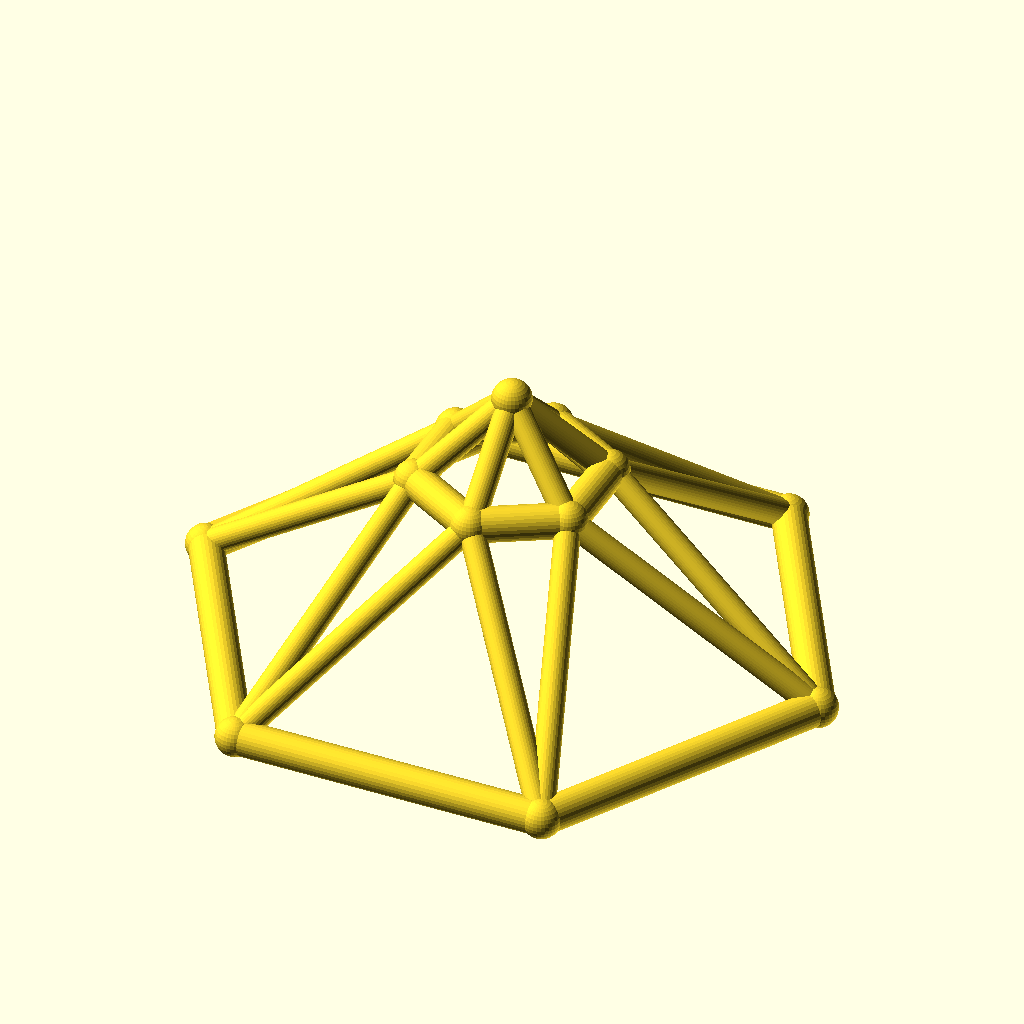
Cell 1 — every parameter at its default value.
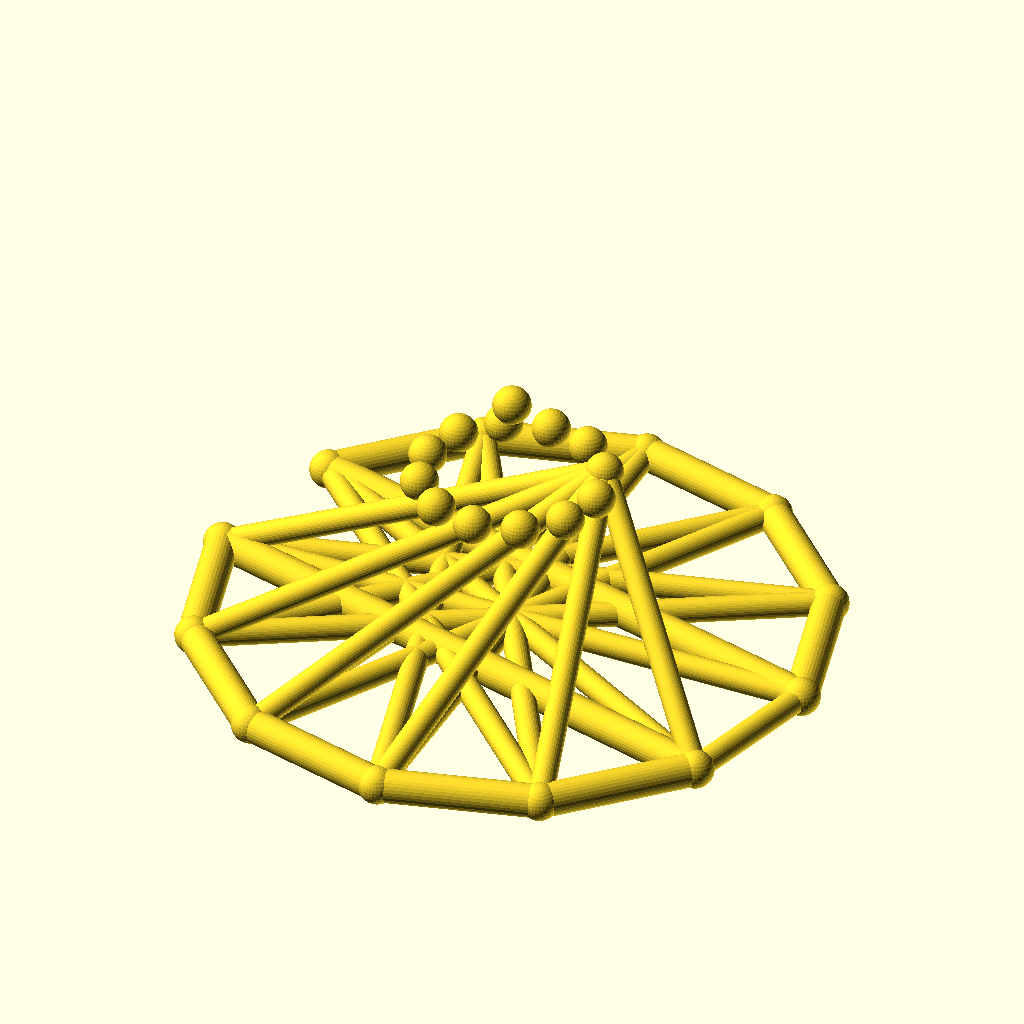
Cell 2: sides = 12 (everything else at default).
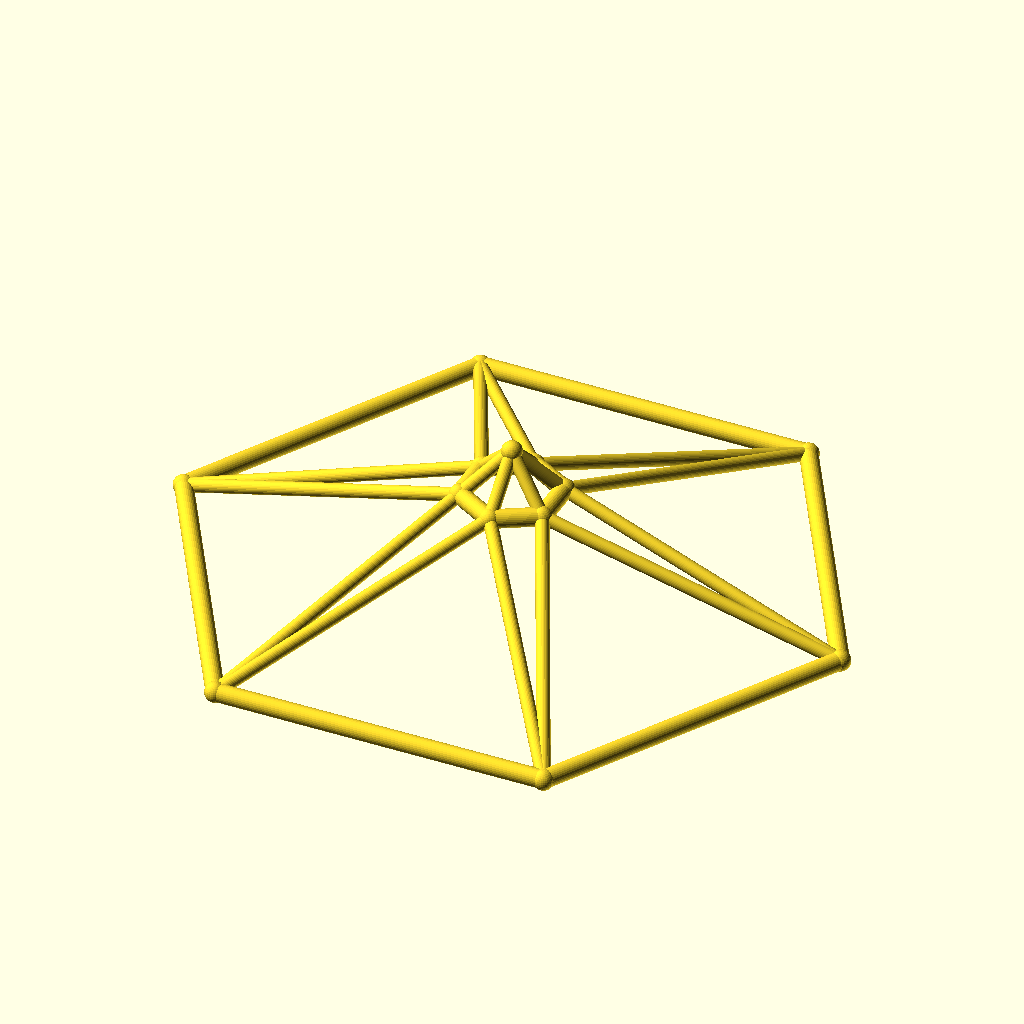
Cell 3: base_r = 110 (everything else at default).
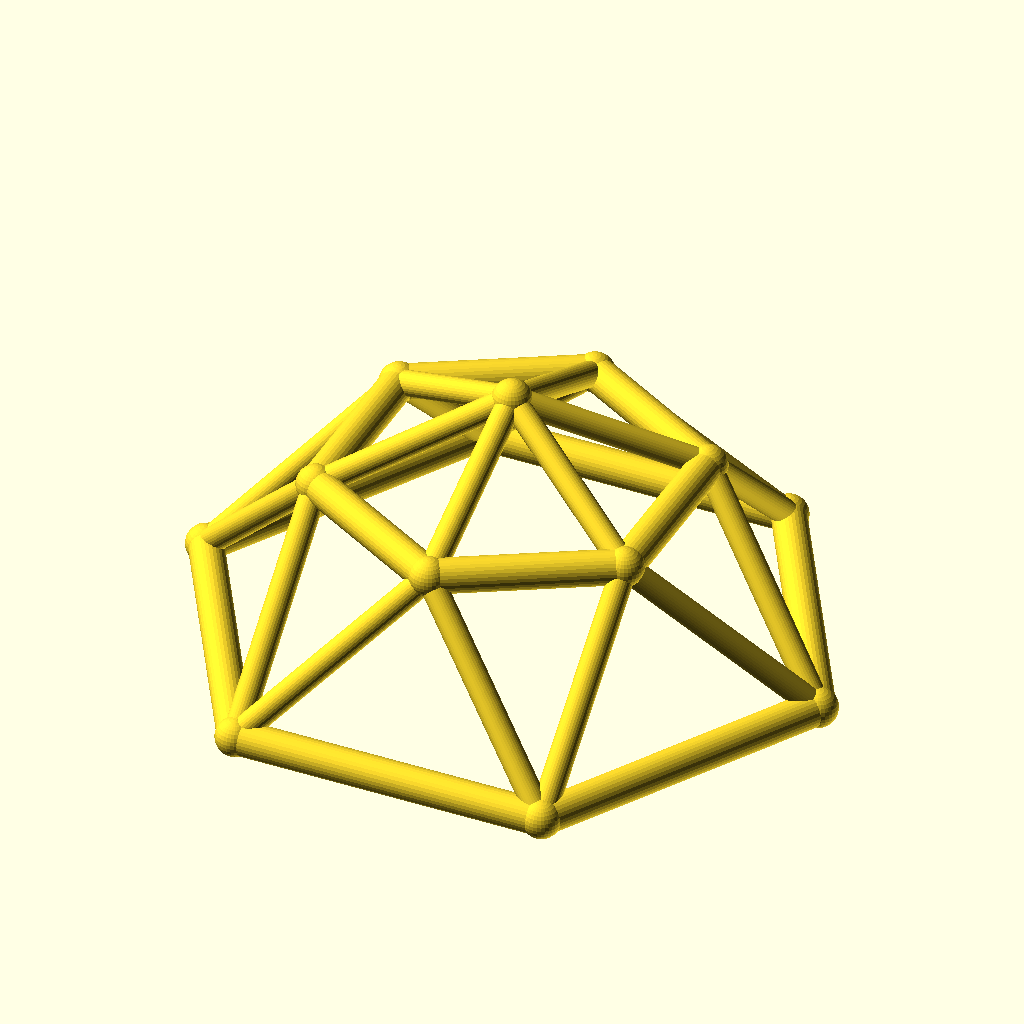
Cell 4: top_r = 32 (everything else at default).
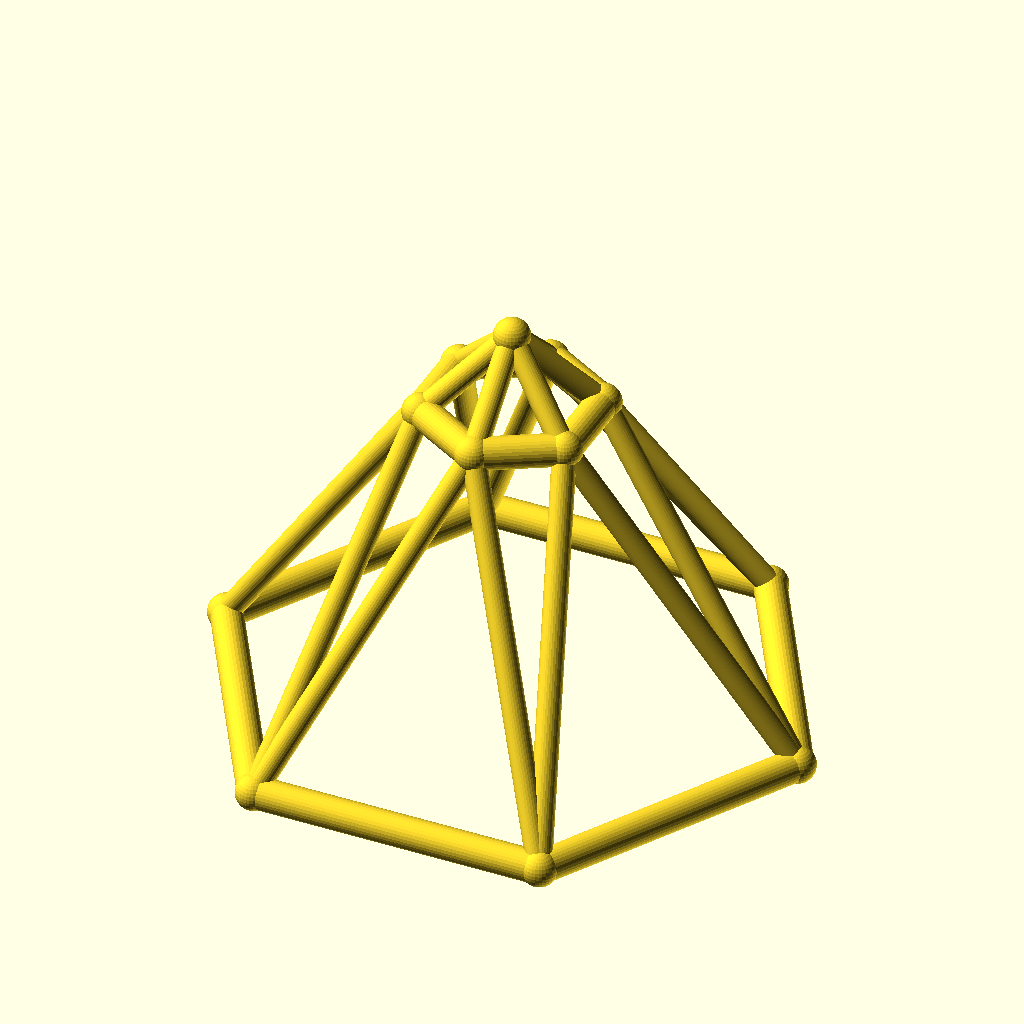
Cell 5 — ring_h set to 60, the other parameters unchanged.
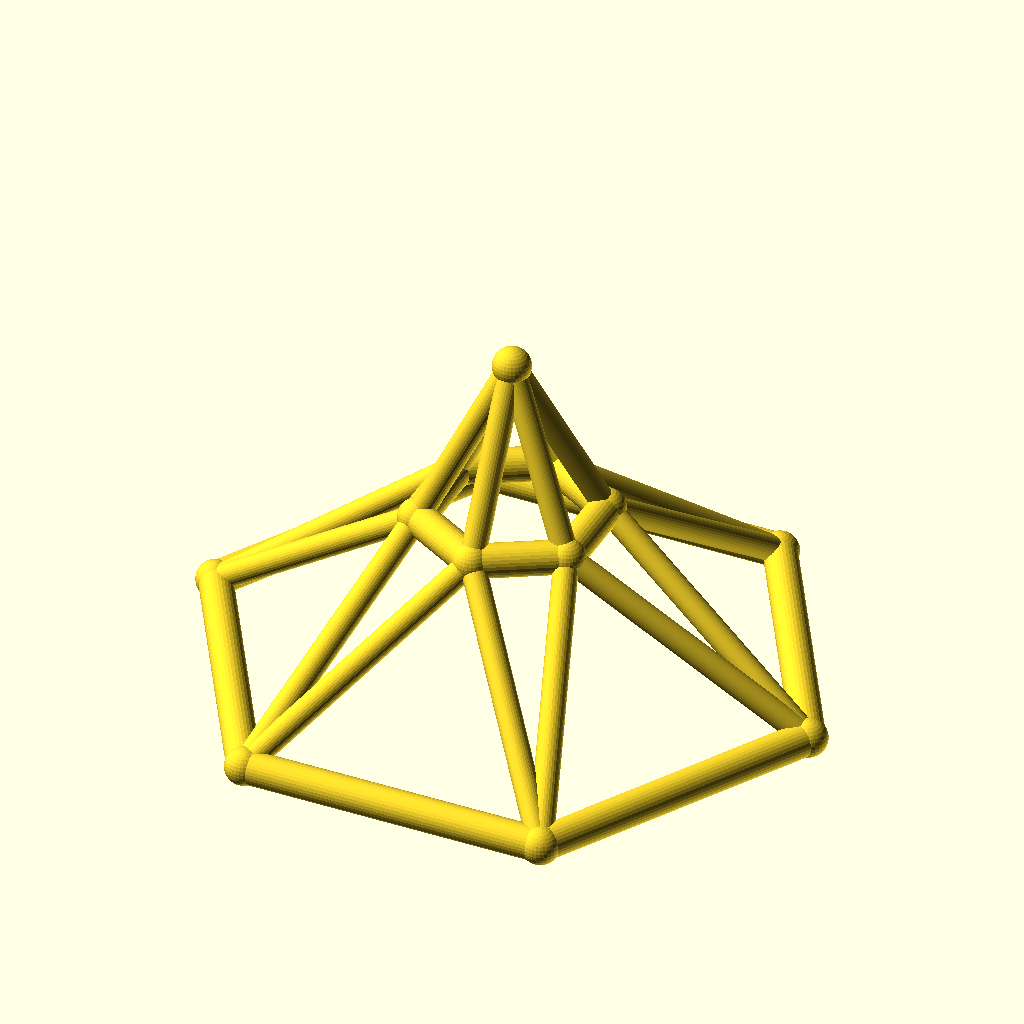
Cell 6 — rise set to 30, the other parameters unchanged.
The same orthographic view direction (rotation 55°, 0°, 25°; colour scheme Cornfield) for every cell, with the view re-fitted per cell, so scale and position can differ between cells.
OpenSCAD source file optional_data/data/wire3/geodome/scene_0234.scad:
$fn = 32;

// ----------------------------------------------------------------------
// Geodesic dome: 6-gon rings, base R55, top R16
// ----------------------------------------------------------------------

// --- parameters (mm) ---
sides = 6;                // polygon order of both rings
base_r = 55;              // base ring radius
top_r = 16;               // top ring radius
ring_h = 30;              // height of the top ring
rise = 15;                // apex rise above the top ring
twist = 30;               // angular offset of the top ring, degrees
chord_r = 3;              // ring member radius
brace_r = 2.2;            // web member radius
joint_r = 3.4;            // joint ball radius

bbox_x = 116.8;  // overall X, joints included
bbox_y = 102.06;  // overall Y, joints included
bbox_z = 51.8;  // overall Z, joints included
chord_d = 2 * chord_r;  // ring stock diameter
brace_d = 2 * brace_r;  // web stock diameter
apex_z = ring_h + rise;  // apex height
nodes = concat([for (i = [0 : sides - 1]) [base_r * cos(i * 360 / sides), base_r * sin(i * 360 / sides), 0]], [for (i = [0 : sides - 1]) [top_r * cos(i * 360 / sides + twist), top_r * sin(i * 360 / sides + twist), ring_h]], [[0, 0, apex_z]]);

module member(a, b, r) {
  /* round stock from joint a to joint b, ends buried in the joint balls */
  d = b - a;
  length = norm(d);
  translate(a) rotate([0, acos(d[2] / length), atan2(d[1], d[0])])
    cylinder(h = length, r = r);
}

module joint(p, r) {
  /* ball at the joint centre, fatter than every member meeting there */
  translate(p) sphere(r = r);
}

/* members - each call is one graph edge */
member(nodes[0], nodes[1], chord_r);
member(nodes[1], nodes[2], chord_r);
member(nodes[2], nodes[3], chord_r);
member(nodes[3], nodes[4], chord_r);
member(nodes[4], nodes[5], chord_r);
member(nodes[5], nodes[0], chord_r);
member(nodes[6], nodes[7], chord_r);
member(nodes[7], nodes[8], chord_r);
member(nodes[8], nodes[9], chord_r);
member(nodes[9], nodes[10], chord_r);
member(nodes[10], nodes[11], chord_r);
member(nodes[11], nodes[6], chord_r);
member(nodes[0], nodes[6], brace_r);
member(nodes[6], nodes[1], brace_r);
member(nodes[1], nodes[7], brace_r);
member(nodes[7], nodes[2], brace_r);
member(nodes[2], nodes[8], brace_r);
member(nodes[8], nodes[3], brace_r);
member(nodes[3], nodes[9], brace_r);
member(nodes[9], nodes[4], brace_r);
member(nodes[4], nodes[10], brace_r);
member(nodes[10], nodes[5], brace_r);
member(nodes[5], nodes[11], brace_r);
member(nodes[11], nodes[0], brace_r);
member(nodes[12], nodes[6], brace_r);
member(nodes[12], nodes[7], brace_r);
member(nodes[12], nodes[8], brace_r);
member(nodes[12], nodes[9], brace_r);
member(nodes[12], nodes[10], brace_r);
member(nodes[12], nodes[11], brace_r);

/* joint balls */
for (p = nodes) joint(p, joint_r);
Customizer parameters (derived from the source; name, type, default, range or options):
sides: number, default 6
base_r: number, default 55
top_r: number, default 16
ring_h: number, default 30
rise: number, default 15
twist: number, default 30
chord_r: number, default 3
brace_r: number, default 2.2
joint_r: number, default 3.4
bbox_x: number, default 116.8
bbox_y: number, default 102.06
bbox_z: number, default 51.8
